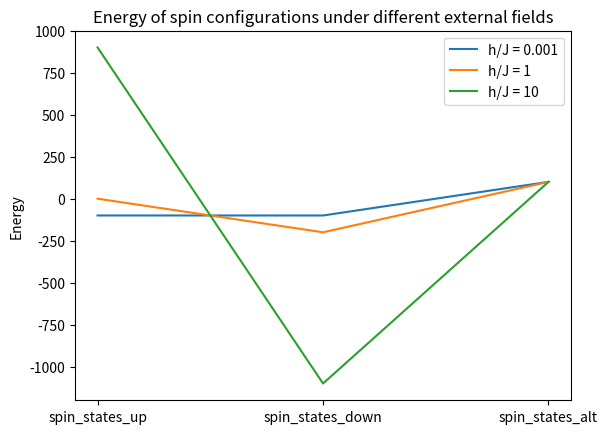

Reproduce this figure in Python.
import numpy as np
from numpy import random
import matplotlib.pyplot as plt

# Start of with defining lattice positions in 1D and seperate array for spin states randomised to find total energy.

# Write function for general expression for hamiltonian H = -J sigma (s1.s2) - h sigma s. Assume a closed form, where the first and final spin states are neighbouring.

def config_energy(list_spins, h):
    edge_case = list_spins[0]*list_spins[-1]
    sum_list_interacting = [list_spins[i]*list_spins[i+1] for i in range(0, len(list_spins) - 1)]
    sum_list_ext = sum(list_spins)
    return ((-1*(edge_case + sum(sum_list_interacting))) - h*sum_list_ext)


if __name__ == "__main__":

    # Define spin states
    N = 100
    spin_states = np.random.choice([-1, 1], size=N)

    # Special Case 1 : All spin up

    spin_states_up = [1]*N

    # Special Case 2 : All spin down

    spin_states_down = [-1]*N

    # Special Case 1 : Alternating spin up and down

    spin_states_alt = [(-1)**n for n in range(N)]

    #plt.plot(['spin_states_up', 'spin_states_down', 'spin_states_alt'], [config_energy(spin_states_up,0), config_energy(spin_states_down,0), config_energy(spin_states_alt,0)])
    #plt.show()

    ## Introducing External Field.
    # 
    # h/J << 1 implise field is weak and spin-spin interactions dominate.
    # h/J ~ 1 implies field and interactions compete
    # h/J >> 1 implies field dominates forcing all spins to allign with it.

    # Scenario 1 (since J = 1, set h = 0.001)

    plt.figure()
    plt.plot(['spin_states_up', 'spin_states_down', 'spin_states_alt'], 
            [config_energy(spin_states_up, -0.001), config_energy(spin_states_down, -0.001), config_energy(spin_states_alt, -0.001)],
            label='h/J = 0.001')

    # Scenario 2 (since J = 1, set h = 1)

    plt.plot(['spin_states_up', 'spin_states_down', 'spin_states_alt'], 
            [config_energy(spin_states_up, -1), config_energy(spin_states_down, -1), config_energy(spin_states_alt, -1)],
            label='h/J = 1')

    # Scenario 3 (since J = 1, set h = 10)

    plt.plot(['spin_states_up', 'spin_states_down', 'spin_states_alt'], [config_energy(spin_states_up, -10), config_energy(spin_states_down, -10), config_energy(spin_states_alt, -10)], label='h/J = 10')

    plt.legend()
    plt.ylabel('Energy')
    plt.title('Energy of spin configurations under different external fields')
    plt.show()
